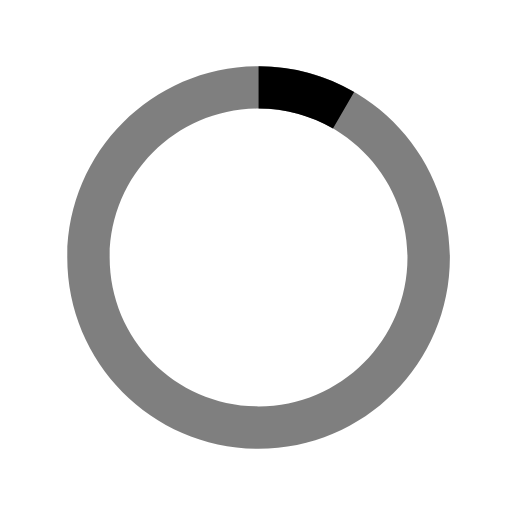
t = 0.00 s
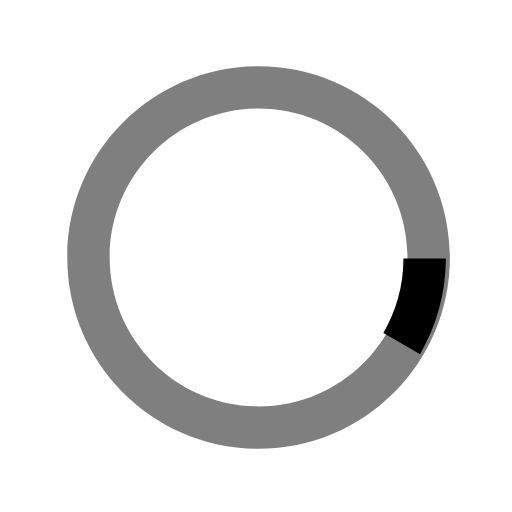
t = 0.13 s
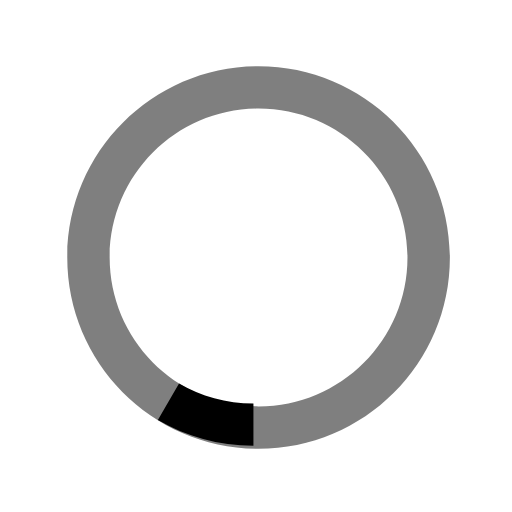
t = 0.25 s
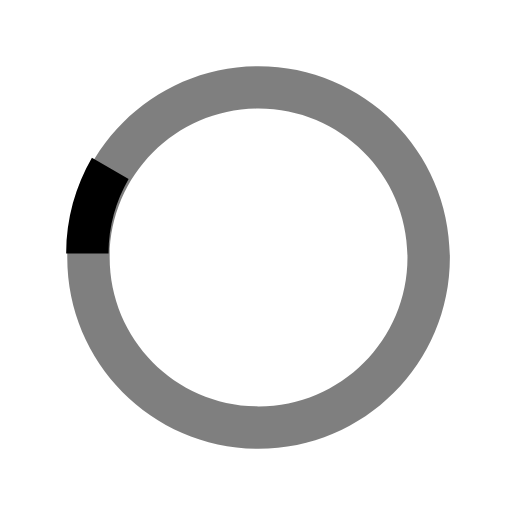
t = 0.38 s

The animated SVG that drew these frames (rendered in a browser with its animation timeline set to each time). Animation: 1 SMIL element (animateTransform=1); one cycle of 0.50 s, repeats indefinitely.

  <svg version="1.1" id="loader-1" xmlns="http://www.w3.org/2000/svg" xmlns:xlink="http://www.w3.org/1999/xlink" x="0px" y="0px"
    width="40px" height="40px" viewBox="0 0 40 40" enable-background="new 0 0 40 40" xml:space="preserve">
    <path opacity="0.5" fill="#000" d="M20.201,5.169c-8.254,0-14.946,6.692-14.946,14.946c0,8.255,6.692,14.946,14.946,14.946
        s14.946-6.691,14.946-14.946C35.146,11.861,28.455,5.169,20.201,5.169z M20.201,31.749c-6.425,0-11.634-5.208-11.634-11.634
        c0-6.425,5.209-11.634,11.634-11.634c6.425,0,11.633,5.209,11.633,11.634C31.834,26.541,26.626,31.749,20.201,31.749z"/>
    <path fill="#000" d="M26.013,10.047l1.654-2.866c-2.198-1.272-4.743-2.012-7.466-2.012h0v3.312h0
        C22.32,8.481,24.301,9.057,26.013,10.047z">
        <animateTransform attributeType="xml"
        attributeName="transform"
        type="rotate"
        from="0 20 20"
        to="360 20 20"
        dur="0.5s"
        repeatCount="indefinite"/>
        </path>
  </svg>
